Run: headless pygame with SDL's dummy video driver; simulated clock (each Clock.tick advances the game by its frame time, no real sleeping); random seed 0; keys injected as events and as key.get_pressed() state; no mouse input.
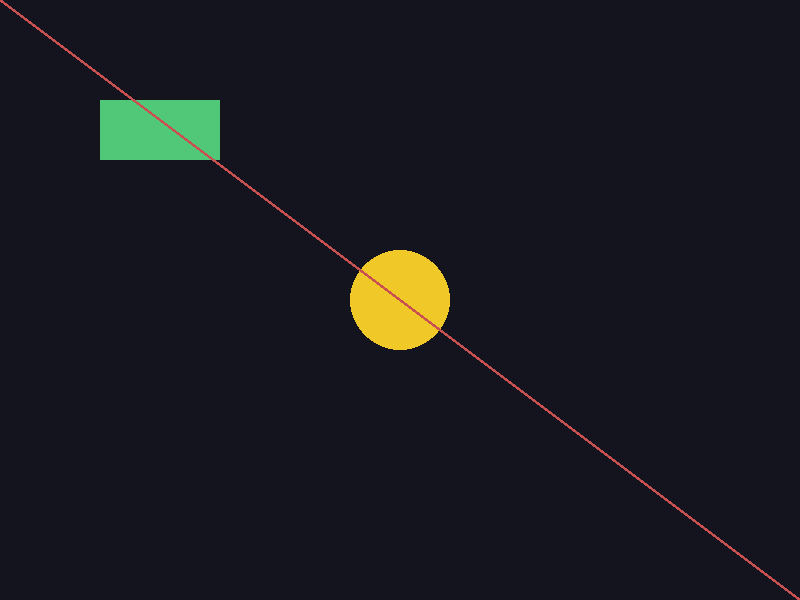
Frame 1 of 4 · flips 1–60 · no input
Frame 2 of 4 · flips 61–180 · tapped SPACE, RETURN · held RIGHT (→), D · screen unchanged from frame 1, image omitted
Frame 3 of 4 · flips 181–300 · held DOWN (↓), S · screen unchanged from frame 2, image omitted
Frame 4 of 4 · flips 301–420 · held LEFT (←), A, UP (↑), W · screen unchanged from frame 3, image omitted

The pygame program that drew these frames:

import pygame
import sys

pygame.init()

screen = pygame.display.set_mode((800, 600))
pygame.display.set_caption("Experimenting")
clock = pygame.time.Clock()

running = True
while running:
    for event in pygame.event.get():
        if event.type == pygame.QUIT:
            running = False

    screen.fill((20, 20, 30))

    # Try changing these values and observing what happens:
    pygame.draw.circle(screen, (240, 200, 40), (400, 300), 50)
    pygame.draw.rect(screen, (80, 200, 120), (100, 100, 120, 60))
    pygame.draw.line(screen, (200, 80, 80), (0, 0), (800, 600), 3)

    pygame.display.flip()
    clock.tick(60)

pygame.quit()
sys.exit()
